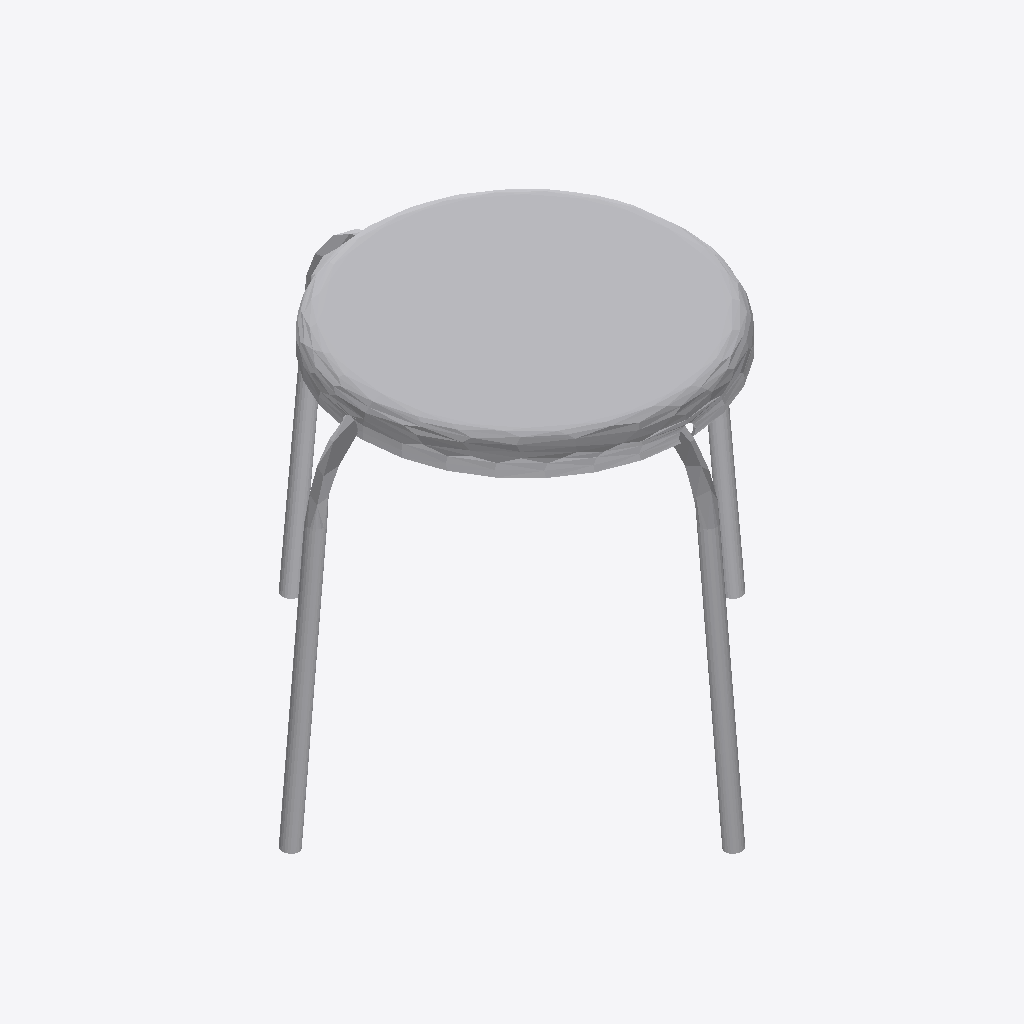
Isometric view of an IFC building model (IFC-SPF (STEP), schema IFC2X3, length unit millimetre), seen from the south-west, elements coloured by IFC class: 1 other element (light grey).
Extent 0.563 m × 0.563 m × 0.443 m (x, y, z). Storeys (1): Level 1 at 0.00 m. Elements (1): 1 IfcFurnishingElement.

HEADER;
FILE_DESCRIPTION(('ViewDefinition [CoordinationView]'),'2;1');
FILE_NAME('Project Number','2014-02-19T10:24:35',(''),(''),'Autodesk Revit Architecture 2011 - 1.0','20100326_1700(x64)','');
FILE_SCHEMA(('IFC2X3'));
ENDSEC;
DATA;
#34=IFCPROJECT('1hAVR8Own9k8ezy5VcLQIF',#33,'Project Number',$,$,'Project Name','Project Status',(#27,#28),#23);
#7212=IFCSITE('1hAVR8Own9k8ezy5VcLQID',#33,'Ä¬ÈÏ',$,'',#7211,$,$,.ELEMENT.,(42,12,46,800000),(-71,-1,-58,-800000),-0.0,$,$);
#36=IFCBUILDING('1hAVR8Own9k8ezy5VcLQIE',#33,$,$,$,#25,$,$,.ELEMENT.,$,$,#35);
#39=IFCBUILDINGSTOREY('1hAVR8Own9k8ezy5SPgbf8',#33,'Level 1',$,$,#38,$,$,.ELEMENT.,0.0);
#7195=IFCFURNISHINGELEMENT('1IgBt83FrEQPjQYuSxgTj1',#33,'IKEA-Forsby_Small_Stool-3D-T-FBLR:IKEA-Forsby_Small_Stool-3D-T-FBLR:IKEA-Forsby_Small_Stool-3D-T-FBLR:109478',$,'IKEA-Forsby_Small_Stool-3D-T-FBLR',#7194,#7191,'109478');
ENDSEC;
